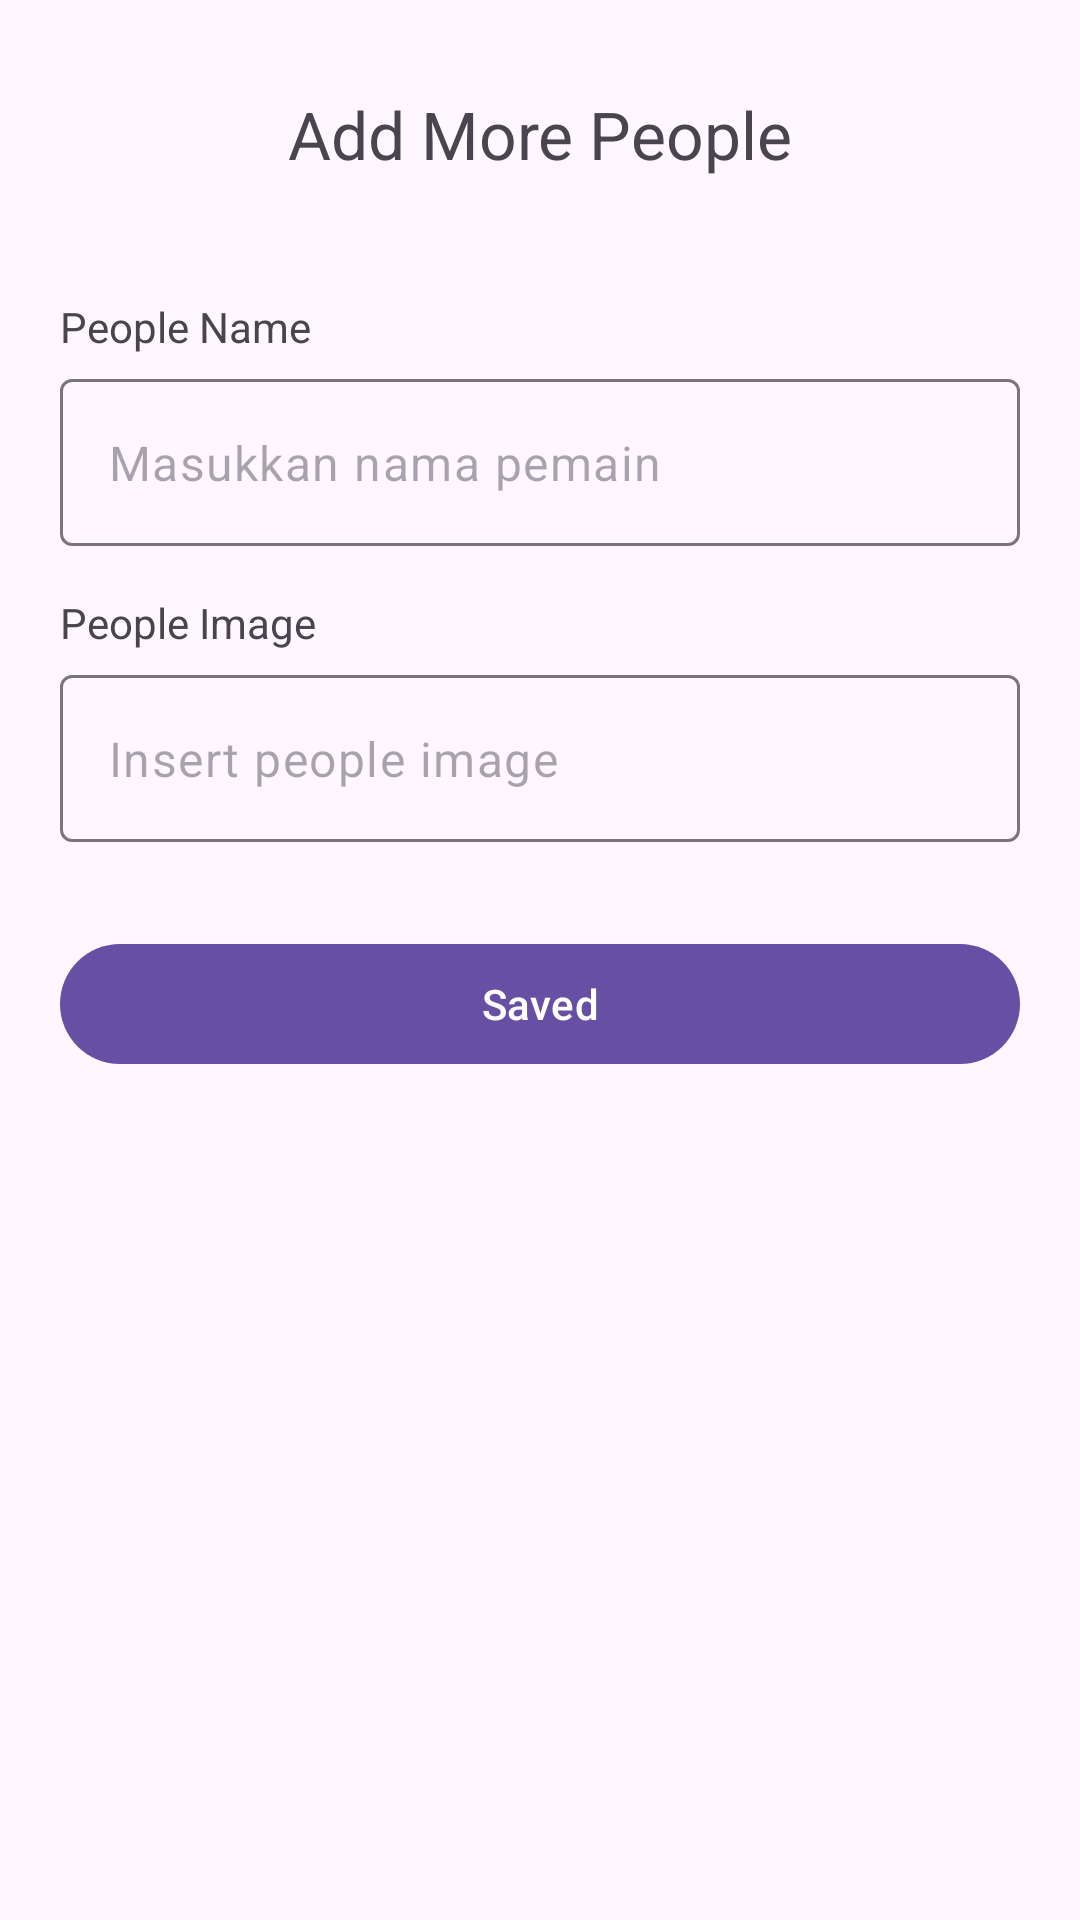

Write the Android layout XML for this screen, with the resource values it uses.
<!-- AndroidManifest.xml: application theme Theme.LatihanRecyclerViewPraktikum -->
<!-- res/layout/activity_add_people_room.xml -->
<?xml version="1.0" encoding="utf-8"?>
<ScrollView xmlns:android="http://schemas.android.com/apk/res/android"
    xmlns:app="http://schemas.android.com/apk/res-auto"
    xmlns:tools="http://schemas.android.com/tools"
    android:layout_width="match_parent"
    android:layout_height="match_parent"
    tools:context=".activity.practice.AddPeopleRoomActivity">

    <androidx.constraintlayout.widget.ConstraintLayout
        android:layout_width="match_parent"
        android:layout_height="wrap_content">

        <com.google.android.material.textview.MaterialTextView
            android:id="@+id/add_people_title"
            android:layout_width="wrap_content"
            android:layout_height="wrap_content"
            android:layout_marginTop="30dp"
            android:text="Add More People"
            android:textSize="22sp"
            app:layout_constraintEnd_toEndOf="parent"
            app:layout_constraintStart_toStartOf="parent"
            app:layout_constraintTop_toTopOf="parent" />

        <com.google.android.material.textview.MaterialTextView
            android:id="@+id/people_name_title"
            android:layout_width="wrap_content"
            android:layout_height="wrap_content"
            android:layout_marginStart="20dp"
            android:layout_marginTop="40dp"
            android:text="People Name"
            app:layout_constraintStart_toStartOf="parent"
            app:layout_constraintTop_toBottomOf="@+id/add_people_title" />

        <com.google.android.material.textfield.TextInputLayout
            android:id="@+id/people_name_layout"
            android:layout_width="0dp"
            android:layout_height="wrap_content"
            android:layout_marginHorizontal="20dp"
            android:layout_marginTop="8dp"
            app:hintEnabled="false"
            app:layout_constraintEnd_toEndOf="parent"
            app:layout_constraintStart_toStartOf="parent"
            app:layout_constraintTop_toBottomOf="@+id/people_name_title">

            <com.google.android.material.textfield.TextInputEditText
                android:id="@+id/people_name_edit"
                android:layout_width="match_parent"
                android:layout_height="match_parent"
                android:hint="Masukkan nama pemain"
                android:inputType="textPersonName" />

        </com.google.android.material.textfield.TextInputLayout>

        <com.google.android.material.textview.MaterialTextView
            android:id="@+id/people_image_title"
            android:layout_width="wrap_content"
            android:layout_height="wrap_content"
            android:layout_marginTop="16dp"
            android:text="People Image"
            app:layout_constraintStart_toStartOf="@+id/people_name_layout"
            app:layout_constraintTop_toBottomOf="@+id/people_name_layout" />

        <com.google.android.material.textfield.TextInputLayout
            android:id="@+id/people_image_layout"
            android:layout_width="0dp"
            android:layout_height="wrap_content"
            android:layout_marginHorizontal="20dp"
            android:layout_marginTop="8dp"
            app:hintEnabled="false"
            app:layout_constraintEnd_toEndOf="parent"
            app:layout_constraintStart_toStartOf="parent"
            app:layout_constraintTop_toBottomOf="@+id/people_image_title">

            <com.google.android.material.textfield.TextInputEditText
                android:id="@+id/people_image_edit"
                android:layout_width="match_parent"
                android:layout_height="match_parent"
                android:clickable="true"
                android:cursorVisible="false"
                android:focusable="false"
                android:hint="Insert people image"
                android:inputType="textPersonName" />

        </com.google.android.material.textfield.TextInputLayout>

        <ImageView
            android:id="@+id/people_image"
            android:layout_width="0dp"
            android:layout_height="wrap_content"
            android:layout_marginTop="20dp"
            android:adjustViewBounds="true"
            android:src="@drawable/ic_launcher_background"
            android:visibility="gone"
            app:layout_constraintEnd_toEndOf="@+id/people_image_layout"
            app:layout_constraintStart_toStartOf="@+id/people_image_layout"
            app:layout_constraintTop_toBottomOf="@id/people_image_layout" />

        <com.google.android.material.button.MaterialButton
            android:id="@+id/saved_people"
            android:layout_width="0dp"
            android:layout_height="wrap_content"
            android:layout_marginVertical="30dp"
            android:text="Saved"
            app:layout_constraintBottom_toBottomOf="parent"
            app:layout_constraintEnd_toEndOf="@+id/people_image_layout"
            app:layout_constraintStart_toStartOf="@+id/people_image_layout"
            app:layout_constraintTop_toBottomOf="@+id/people_image" />

    </androidx.constraintlayout.widget.ConstraintLayout>
</ScrollView>
<!-- resources referenced by this layout -->
<resources>
  <style name="Theme.LatihanRecyclerViewPraktikum" parent="Base.Theme.LatihanRecyclerViewPraktikum" />
  <style name="Base.Theme.LatihanRecyclerViewPraktikum" parent="Theme.Material3.DayNight.NoActionBar">
          
          
      </style>
</resources>
